Image classification data set "Dataset" (jhonesis/Dataset-satellite-fire on GitHub). Class labels (2): satellite imagery with fire, satellite imagery without fire.

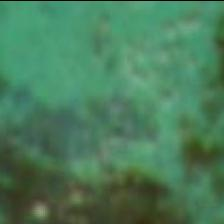
Label: satellite imagery without fire

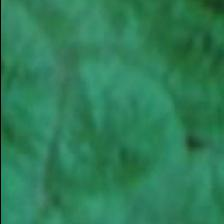
Label: satellite imagery without fire

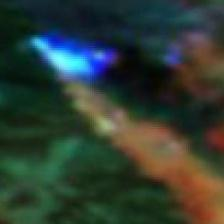
Label: satellite imagery with fire

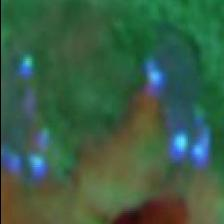
Label: satellite imagery with fire

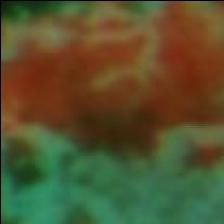
Label: satellite imagery without fire

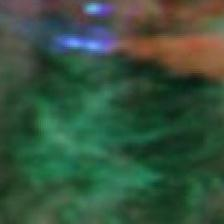
Label: satellite imagery with fire
